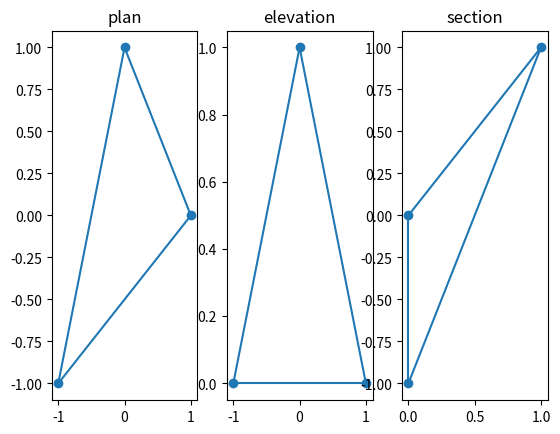
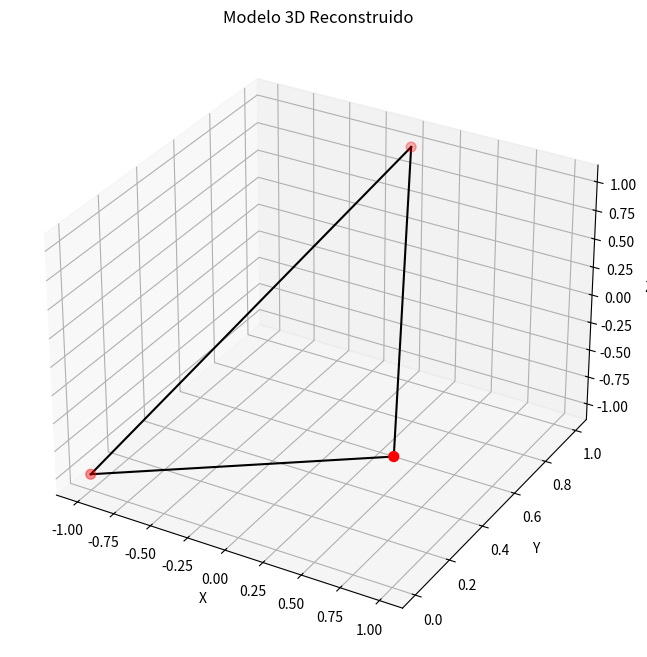
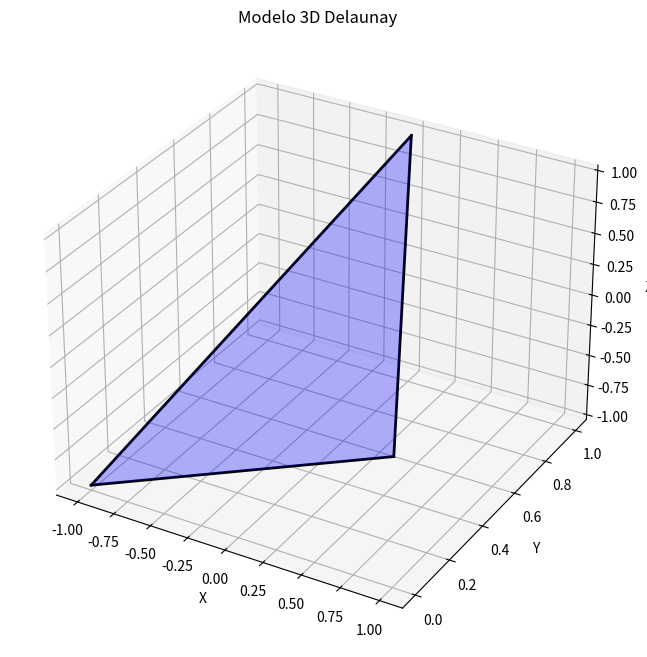
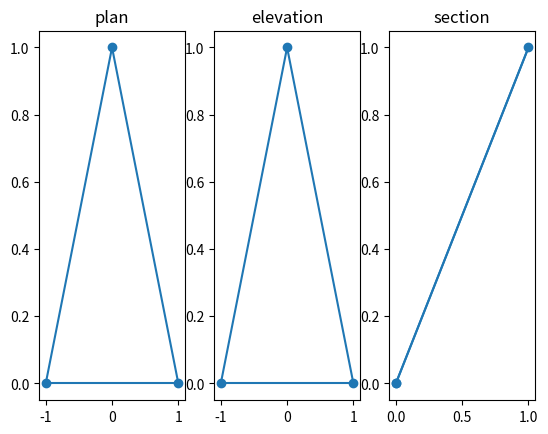
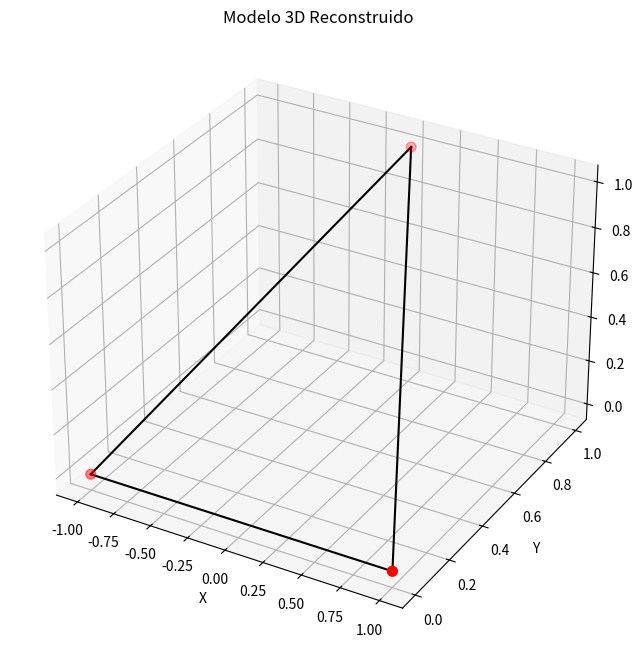
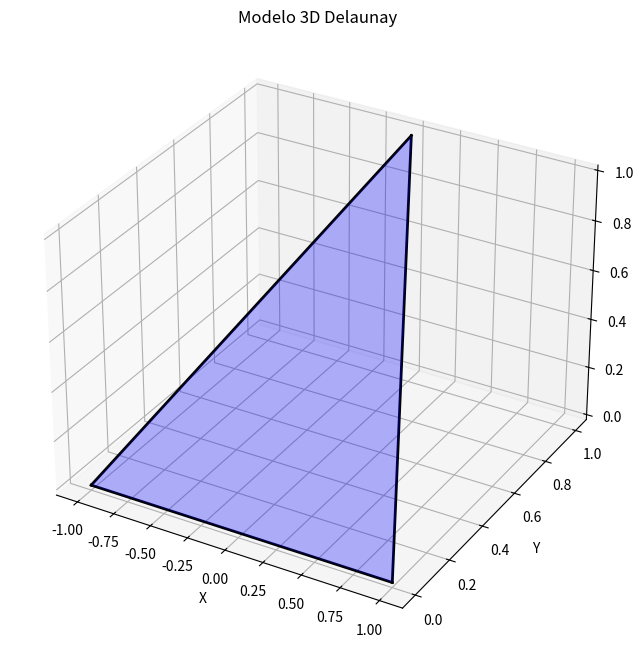
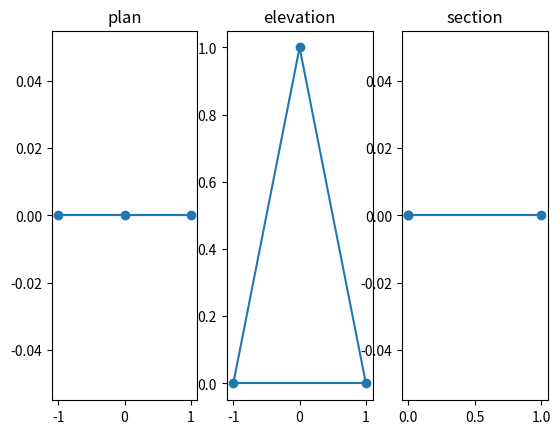
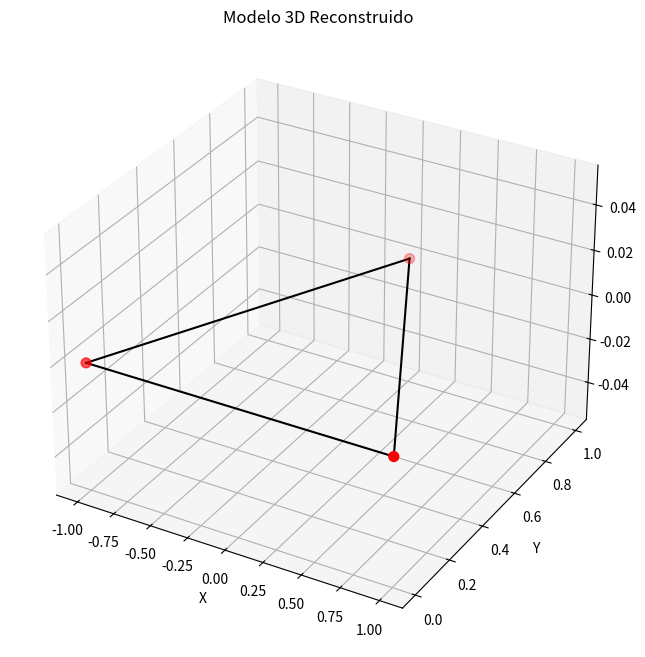
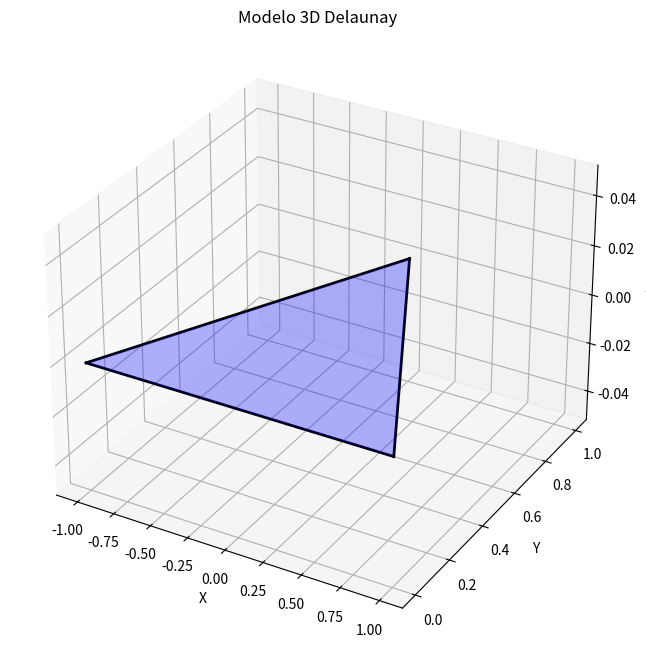
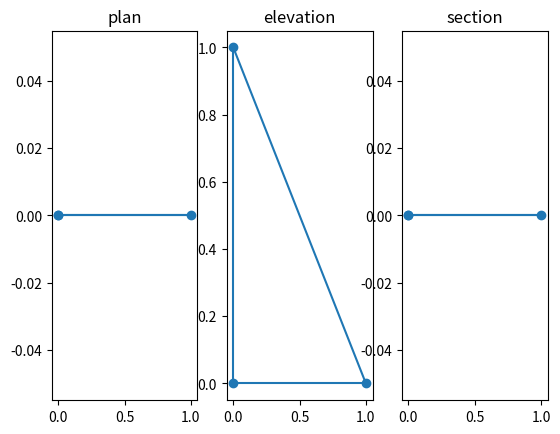
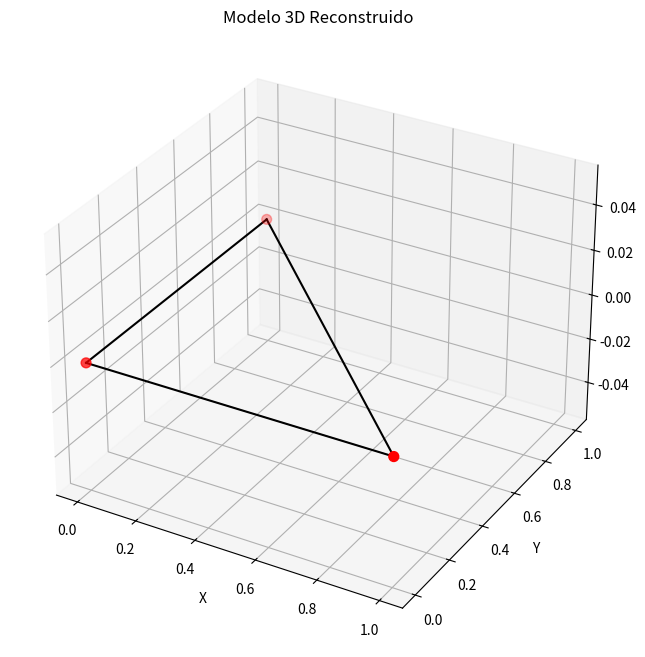
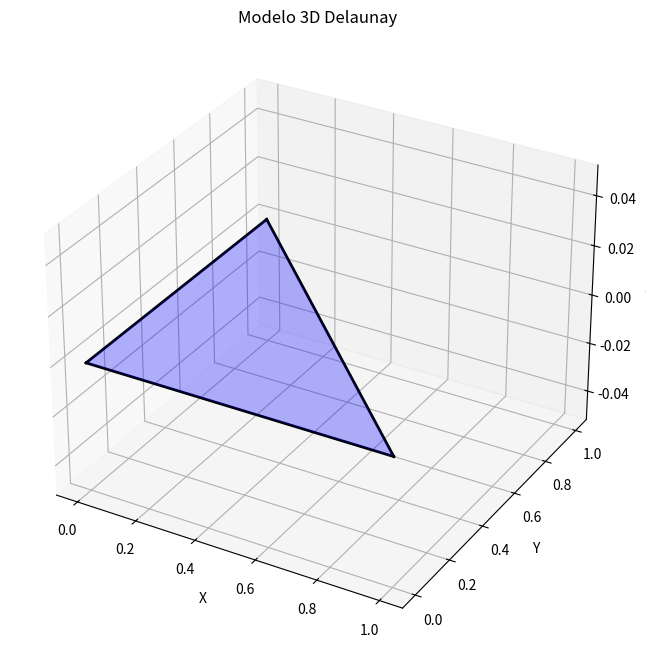
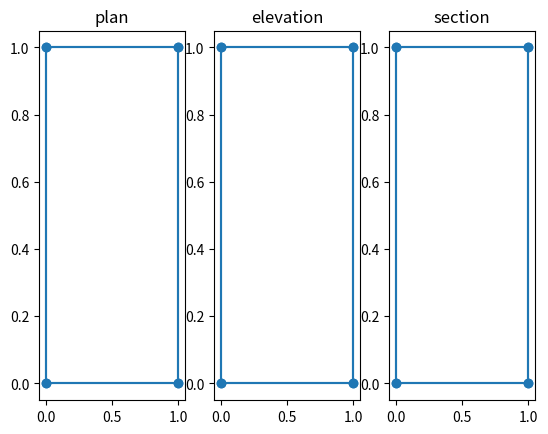
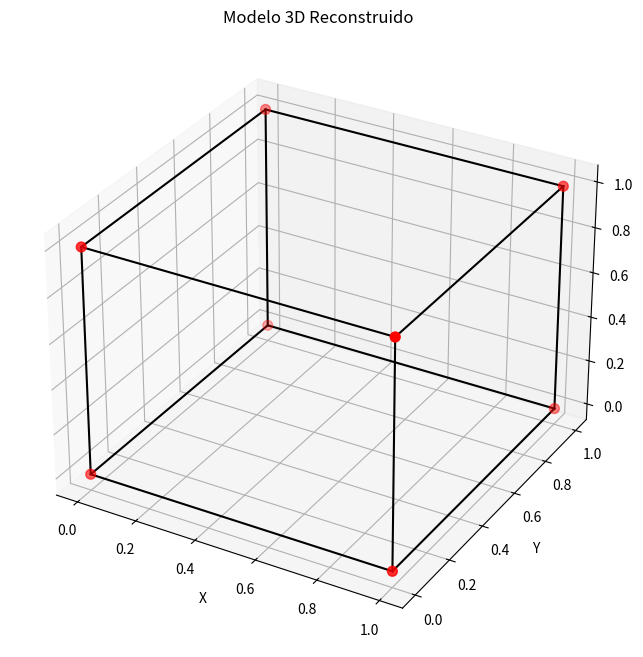
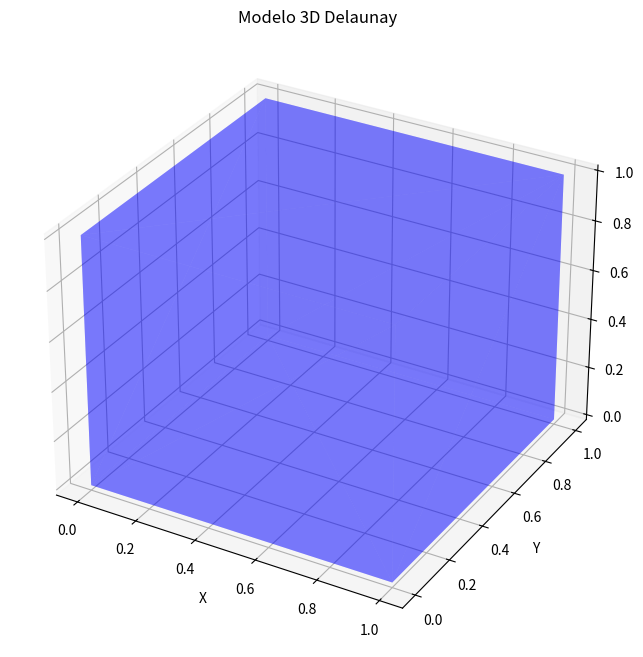
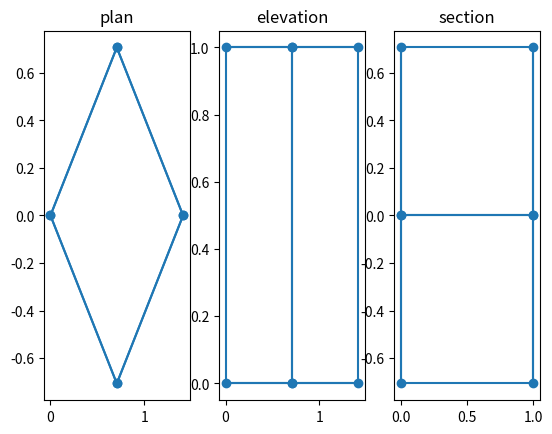

Source code (Python) for these figures, in order:
#
# Proyecta una nube de puntos 3D en sus proyecciones
#

import numpy as np
import matplotlib.pyplot as plt
from matplotlib import collections as mc
import math
from scipy.spatial import Delaunay, ConvexHull
from mpl_toolkits.mplot3d.art3d import Poly3DCollection


class Projection:
    """Orthogonal projection of a point cloud"""

    def __init__(self, points: np.ndarray, edges: np.ndarray, normal: np.ndarray, name: str, index_map=None):
        self.points = points
        self.edges = edges
        self.normal = normal
        self.name = name
        self.index_map = index_map

    def __repr__(self):
        return f'Project(\n\t{repr(self.points)},\n\t{repr(self.edges)},\n\t{repr(self.normal)},\n\t{repr(self.name)}\n)'


def project_cloud_axis(points: np.ndarray, edges: np.ndarray, axis: int, name: str):
    """Project a 3D point cloud into a coordinate plane"""

    mask = tuple(k for k in range(points.shape[1]) if k != axis)

    # Project points
    projection = points[:, mask]

    # Remove duplicates and sort
    # projection, index_map = np.unique(projection, axis=0, return_inverse=True)
    index_map = None

    # Remap indices and remove invisible ones
    # remapped_edges = np.unique(np.sort(index_map[edges], axis=1), axis=0)
    # visible_edges = remapped_edges[remapped_edges[:, 0] != remapped_edges[:, 1]]
    visible_edges = edges

    # Normal to the projection plane
    normal = np.zeros((1, 3))
    normal[0, axis] = 1

    return Projection(projection, visible_edges, normal, name, index_map=index_map)


def project_cloud(points: np.ndarray, edges: np.ndarray):
    """Convert a 3D point cloud to its orthogonal projections"""

    # Stacked 3D points
    assert len(points.shape) == 2 and points.shape[1] == 3
    # Stacked edge extrema
    assert len(edges.shape) == 2 and edges.shape[1] == 2

    # Orthogonal projections
    plan = project_cloud_axis(points, edges, 1, 'plan')
    elevation = project_cloud_axis(points, edges, 2, 'elevation')
    section = project_cloud_axis(points, edges, 0, 'section')

    return plan, elevation, section


def add_noise(proj: Projection):
    """Add noise to a projection"""

    new_points = np.random.normal(0.0, 0.1, size=proj.points.shape)
    return Projection(new_points, proj.edges, proj.normal, proj.name)


def plot_projections(projs):
    """Plot the projections"""

    fig, (*axs,) = plt.subplots(1, len(projs))

    for proj, ax in zip(projs, axs):
        ax.set_title(proj.name)
        lines = mc.LineCollection([
            (proj.points[edge[0]], proj.points[edge[1]])
            for edge in proj.edges
        ])
        ax.add_collection(lines)
        ax.scatter(proj.points[:, 0], proj.points[:, 1])

    return fig


def plot_3d_model(points, edges):
    """
    Dibujar el modelo 3D utilizando los puntos y aristas proporcionados.

    :param points: Matriz de puntos 3D.
    :param edges: Matriz de aristas (pares de índices).
    :return:
        - fig: Figura con el modelo 3D dibujado.
    """

    fig = plt.figure(figsize=(10, 8))
    ax = fig.add_subplot(111, projection='3d')

    # Trazar los puntos
    ax.scatter(points[:, 0], points[:, 1], points[:, 2], c='r', marker='o', s=50)

    # Dibujar cada arista conectando los puntos correspondientes
    for edge in edges:
        p1, p2 = points[edge[0]], points[edge[1]]
        ax.plot([p1[0], p2[0]], [p1[1], p2[1]], [p1[2], p2[2]], 'k-')

    ax.set_xlabel('X')
    ax.set_ylabel('Y')
    ax.set_zlabel('Z')
    ax.set_title('Modelo 3D Reconstruido')

    plt.show()

    return fig


def plot_3d_mesh(points, faces):
    """
    Dibuja la malla 3D a partir de un conjunto de puntos y las caras resultantes.

    :param points: Matriz de puntos 3D.
    :param faces: Conjunto de caras (índices de puntos que forman cada cara).
    """

    fig = plt.figure(figsize=(10, 8))
    ax = fig.add_subplot(111, projection='3d')

    # Construir la malla a partir de las caras
    mesh = [points[list(face)] for face in faces]
    poly3d = Poly3DCollection(mesh, facecolors='blue', alpha=0.3, edgecolors='none')
    ax.add_collection3d(poly3d)

    # Extraer y dibujar los bordes de la malla
    boundary_edges = extract_edges(faces)
    for edge in boundary_edges:
        p1 = points[edge[0]]
        p2 = points[edge[1]]
        ax.plot([p1[0], p2[0]], [p1[1], p2[1]], [p1[2], p2[2]], color='k', linewidth=2)

    ax.set_xlabel('X')
    ax.set_ylabel('Y')
    ax.set_zlabel('Z')
    ax.set_title('Modelo 3D Delaunay')

    plt.show()


def extract_edges(faces):
    """
    Extrae los bordes (aristas) de las caras de la malla.

    :param faces: Conjunto de caras (índices de puntos que forman cada cara).
    :return:
        - boundary_edges: Lista de aristas únicas que forman parte del borde.
    """
    edge_count = {}

    # Se obtiene la frecuencia de cada arista en cada cara
    for face in faces:
        n = len(face)
        for i in range(n):
            # Se ordenan los índices para evitar duplicados
            edge = tuple(sorted((face[i], face[(i + 1) % n])))
            edge_count[edge] = edge_count.get(edge, 0) + 1

    # Se consideran los bordes que aparecen una única vez
    boundary_edges = [edge for edge, count in edge_count.items() if count == 1]
    return boundary_edges


def reconstruct_3d_from_projections(plan_proj, elevation_proj, section_proj, orig_edges, epsilon=1e-6):
    """
    Reconstruye el modelo 3D a partir de las proyecciones ortogonales.

    Para cada punto de la proyección de alzado se buscan candidatos en las otras proyecciones
    que tengan coordenadas compatibles y se reconstruye la coordenada Z promediando los valores
    de planta y perfil.

    :param plan_proj: Proyección en el plano XZ. (planta)
    :param elevation_proj: Proyección en el plano XY. (alzado)
    :param section_proj: Proyección en el plano YZ. (perfil)
    :param orig_edges: Aristas originales de la nube de puntos 3D.
    :param epsilon: Tolerancia para la comparación de coordenadas.
    :return: Tupla de puntos 3D reconstruidos y aristas correspondientes.
    """

    points_3d = []  # Lista para almacenar los puntos 3D reconstruidos
    mapping = {}  # Mapea el índice de la proyección de alzado al índice en points_3d

    # Conjuntos para evitar reutilizar el mismo punto candidato en otras proyecciones
    used_plan = set()
    used_section = set()

    # Para cada punto en la proyección de alzado (XY)
    for i, (x_elevation, y_elevation) in enumerate(elevation_proj.points):
        # Buscar candidatos en la proyección de planta que tengan una X similar
        candidates_plan = [
            j for j, (x_plan, z_plan) in enumerate(plan_proj.points)
            if abs(x_plan - x_elevation) < epsilon and j not in used_plan
        ]

        # Buscar candidatos en la proyección de perfil que tengan una Y similar
        candidates_section = [
            k for k, (y_section, z_section) in enumerate(section_proj.points)
            if abs(y_section - y_elevation) < epsilon and k not in used_section
        ]

        if not candidates_plan or not candidates_section:
            print(f"No se encontraron candidatos para el punto alzado {i}: ({x_elevation}, {y_elevation})")
            continue

        # En caso de múltiples candidatos, se selecciona el que minimice la diferencia
        j = min(candidates_plan, key=lambda idx: abs(plan_proj.points[idx][0] - x_elevation))
        k = min(candidates_section, key=lambda idx: abs(section_proj.points[idx][0] - y_elevation))

        # Obtener la coordenada Z de ambas proyecciones
        z_plan = plan_proj.points[j][1]
        z_section = section_proj.points[k][1]
        if abs(z_plan - z_section) > epsilon:
            print(f"Inconsistencia en Z para el punto alzado {i}: {z_plan} - {z_section}")
            continue

        # Reconstruir el punto 3D (x, y, z), donde z es el promedio de los dos valores
        z = (z_plan + z_section) / 2.0
        points_3d.append([x_elevation, y_elevation, z])
        mapping[i] = len(points_3d) - 1
        used_plan.add(j)
        used_section.add(k)

    points_3d = np.array(points_3d)

    # Reconstruir las aristas
    edges_3d = []
    for (i, j) in orig_edges:
        if i in mapping and j in mapping and mapping[i] != mapping[j]:
            edges_3d.append(tuple(sorted((mapping[i], mapping[j]))))

    # Eliminar aristas duplicadas
    edges_3d = np.array(list(set(edges_3d)))

    return points_3d, edges_3d


def reconstruct_mesh(points, epsilon=1e-6):
    """
    Reconstruye una malla a partir de la nube de puntos 3D.

    Se utiliza 'Convex Hull' si la nube tiene al menos 4 puntos y las varianzas en cada dimensión
    son significativas. En otro caso, se proyecta a 2D usando las dos dimensiones con mayor
    varianza y se aplica 'Delaunay'.

    :param points: Matriz de puntos 3D.
    :param epsilon: Tolerancia para considerar varianza significativa.
    :return:
        - faces: Conjunto de caras (índices) que forman la malla.
    """

    if points.shape[0] >= 4 and np.std(points, axis=0).min() >= epsilon:
        hull = ConvexHull(points)
        faces = hull.simplices
        return faces
    else:
        # Proyectar a 2D usando las dos dimensiones con mayor varianza
        variances = np.var(points, axis=0)
        dims = np.argsort(variances)[-2:]
        points_2d = points[:, dims]
        tri = Delaunay(points_2d)
        faces = tri.simplices
        return faces


def check_projection_connectivity(projections):
    """
    Verifica la conectividad de las proyecciones.

    Para cada proyección se calcula el grado (número de conexiones) de cada punto. Se considera
    inconsistente si se encuentra un punto con únicamente una conexión (grado 1)

    :param projections: Conjunto de proyecciones a evaluar.
    :return:
        - bool: True si no se encuentra ninguna inconsistencia en la conectividad.
                False en caso contrario.
    """

    for proj in projections:
        # Si hay menos de 3 puntos, se omite la comprobación
        if len(proj.points) < 3:
            continue

        degrees = np.zeros(len(proj.points), dtype=int)

        # Contar conexiones para cada punto según las aristas
        for edge in proj.edges:
            degrees[edge[0]] += 1
            degrees[edge[1]] += 1

        # Verificar si existe algún punto con una única conexión (grado 1)
        for idx, deg in enumerate(degrees):
            if deg == 1:
                print(f"Inconsistencia en {proj.name}. El punto {proj.points[idx]} tiene una única conexión.")
                return False
    return True


def check_model_consistency(points, edges):
    """
    Comprueba la consistencia global del modelo 3D reconstruido.

    Se calcula el grado de cada vértice y se comprueba que, para modelos de más de 4 vértices, cada
    vértice tenga al menos 3 conexiones.

    [ ESTA VERIFICACIÓN ASUME MODELOS SÓLIDOS CERRADOS ]

    :param points: Matriz de puntos 3D.
    :param edges: Matriz de aristas.
    :return:
        - bool: True si el modelo es consistente.
                False en caso contrario.
    """

    if len(points) < 3:
        return False

    degrees = np.zeros(len(points), dtype=int)
    for edge in edges:
        degrees[edge[0]] += 1
        degrees[edge[1]] += 1

    if len(points) > 4:
        for i, d in enumerate(degrees):
            if d < 3:
                print(f"Inconsistencia global en el vértice {i} con coordenadas {points[i]} [grado {d}]")
                return False
    return True


def check_projection_consistency(plan_proj, elevation_proj, section_proj, orig_edges, epsilon=1e-6):
    """
    Comprueba que las proyecciones sean consistentes entre sí y con el modelo 3D reconstruido.

    Se realizan las siguientes comprobaciones:
        1. Verificar la conectividad de cada proyección.
        2. Reconstruir el modelo 3D a partir de las proyecciones.
        3. Comprobar la consistencia global del modelo 3D.
        4. Reconstruir las proyecciones a partir del modelo 3D obtenido.
        5. Comparar los puntos de las proyecciones originales con los reconstruidos.

    :param plan_proj: Proyección en el plano XZ. (planta)
    :param elevation_proj: Proyección en el plano XY. (alzado)
    :param section_proj: Proyección en el plano YZ. (perfil)
    :param orig_edges: Aristas originales de la nube de puntos 3D.
    :param epsilon: Tolerancia para la comparación de coordenadas.
    :return:
        - bool: True si se cumplen todas las comprobaciones.
                False en caso contrario.
    """

    try:
        # 1. Verificar la conectividad de cada proyección
        if not check_projection_connectivity((plan_proj, elevation_proj, section_proj)):
            return False

        # 2. Reconstruir el modelo 3D a partir de las proyecciones
        points_3d, edges_3d = reconstruct_3d_from_projections(plan_proj, elevation_proj, section_proj, orig_edges)
        if len(points_3d) == 0:
            return False

        # 3. Verificar consistencia global del modelo 3D
        if not check_model_consistency(points_3d, edges_3d):
            return False

        # 4. Reconstruir las proyecciones a partir del modelo 3D obtenido
        recon_plan, recon_elevation, recon_section = project_cloud(points_3d, edges_3d)

        # 5. Verificar que el número de puntos coincide en cada proyección
        if (len(plan_proj.points) != len(recon_plan.points) or
                len(elevation_proj.points) != len(recon_elevation.points) or
                len(section_proj.points) != len(recon_section.points)):
            return False

        # Comparar cada punto en la proyección original con algún punto en la reconstruida
        for proj_orig, proj_recon in [
            (plan_proj, recon_plan),
            (elevation_proj, recon_elevation),
            (section_proj, recon_section)
        ]:
            for point_orig in proj_orig.points:
                match_found = any(
                    abs(point_orig[0] - point_recon[0]) < epsilon and
                    abs(point_orig[1] - point_recon[1]) < epsilon
                    for point_recon in proj_recon.points
                )
                if not match_found:
                    return False
        return True

    except Exception as e:
        print(f"Error al verificar consistencia: {e}")
        return False


SEGMENT1 = (
    np.array([(0, 0, 0), (1, 1, 1)]),
    np.array([(0, 1)])
)
SEGMENT2 = (
    np.array([(0, 0, 0), (1, 1, 0)]),
    np.array([(0, 1)])
)
SEGMENT3 = (
    np.array([(0, 0, 0), (1, 0, 0)]),
    np.array([(0, 1)])
)

TRIANGLE1 = (
    np.array([(-1, 0, -1), (0, 1, 1), (1, 0, 0)]),
    np.array([(0, 1), (1, 2), (2, 0)])
)
TRIANGLE2 = (
    np.array([(-1, 0, 0), (0, 1, 1), (1, 0, 0)]),
    np.array([(0, 1), (1, 2), (2, 0)])
)
TRIANGLE3 = (
    np.array([(-1, 0, 0), (0, 1, 0), (1, 0, 0)]),
    np.array([(0, 1), (1, 2), (2, 0)])
)
TRIANGLE4 = (
    np.array([(0, 0, 0), (1, 0, 0), (0, 1, 0)]),
    np.array([(0, 1), (1, 2), (2, 0)])
)

CUBE = (
    np.array([
        (0, 0, 0), (1, 0, 0), (1, 1, 0), (0, 1, 0),  # Cara inferior
        (0, 0, 1), (1, 0, 1), (1, 1, 1), (0, 1, 1)  # Cara superior
    ]),
    np.array([
        (0, 1), (1, 2), (2, 3), (3, 0),  # Aristas de la cara inferior
        (4, 5), (5, 6), (6, 7), (7, 4),  # Aristas de la cara superior
        (0, 4), (1, 5), (2, 6), (3, 7)  # Aristas laterales
    ])
)

ROTATED_CUBE = (
    np.array([
        (0, 0, 0), (np.sqrt(2) / 2, 0, -np.sqrt(2) / 2), (np.sqrt(2) / 2, 1, -np.sqrt(2) / 2), (0, 1, 0),
        (np.sqrt(2) / 2, 0, np.sqrt(2) / 2), (np.sqrt(2), 0, 0), (np.sqrt(2), 1, 0), (np.sqrt(2) / 2, 1, np.sqrt(2) / 2)
    ]),
    np.array([
        (0, 1), (1, 2), (2, 3), (3, 0),
        (4, 5), (5, 6), (6, 7), (7, 4),
        (0, 4), (1, 5), (2, 6), (3, 7)
    ])
)

PYRAMID = (
    np.array([
        (0, 0, 0), (1, 0, 0), (1, 1, 0), (0, 1, 0),  # Base
        (0.5, 0.5, 1)  # Vértice superior (apex)
    ]),
    np.array([
        (0, 1), (1, 2), (2, 3), (3, 0),  # Aristas de la base
        (0, 4), (1, 4), (2, 4), (3, 4)  # Conexiones al vértice superior
    ])
)

IRREGULAR = (
    np.array([
        (0, 0, 0), (2, 0, 0), (2, 1, 0), (0, 1, 0),  # Cara inferior
        (0.5, 0.5, 2), (1.5, 0.5, 2)  # Puntos superiores
    ]),
    np.array([
        (0, 1), (1, 2), (2, 3), (3, 0),  # Aristas de la cara inferior
        (0, 4), (1, 5), (2, 5), (3, 4),  # Aristas laterales
        (4, 5)  # Arista superior
    ])
)

INCONSISTENT = (
    np.array([
        (0, 0, 0), (1, 0, 0), (1, 1, 0), (0, 1, 0),
        (0, 0, 1), (1, 0, 1), (1, 1, 1), (0, 1, 1),
        (0.5, 0.5, 0.5)  # Punto inconsistente
    ]),
    np.array([
        (0, 1), (1, 2), (2, 3), (3, 0),
        (4, 5), (5, 6), (6, 7), (7, 4),
        (0, 4), (1, 5), (2, 6), (3, 7),
        (0, 8), (4, 8)  # Aristas conectadas al punto inconsistente
    ])
)

TRIANGULAR_PRISM = (
    np.array([
        [0, 0, 0],  # Vértices del triángulo inferior
        [1, 0, 0],
        [0.5, 1, 0],
        [0, 0, 1],  # Vértices del triángulo superior
        [1, 0, 1],
        [0.5, 1, 1]
    ]),
    np.array([
        (0, 1), (1, 2), (2, 0),  # Aristas del triángulo inferior
        (3, 4), (4, 5), (5, 3),  # Aristas del triángulo superior
        (0, 3), (1, 4), (2, 5)  # Aristas laterales que conectan ambos triángulos
    ])
)

HEXAGONAL_PRISM = (
    np.array([
        [math.cos(0), math.sin(0), 0],
        [math.cos(math.pi / 3), math.sin(math.pi / 3), 0],
        [math.cos(2 * math.pi / 3), math.sin(2 * math.pi / 3), 0],
        [math.cos(math.pi), math.sin(math.pi), 0],
        [math.cos(4 * math.pi / 3), math.sin(4 * math.pi / 3), 0],
        [math.cos(5 * math.pi / 3), math.sin(5 * math.pi / 3), 0],
        [math.cos(0), math.sin(0), 1],
        [math.cos(math.pi / 3), math.sin(math.pi / 3), 1],
        [math.cos(2 * math.pi / 3), math.sin(2 * math.pi / 3), 1],
        [math.cos(math.pi), math.sin(math.pi), 1],
        [math.cos(4 * math.pi / 3), math.sin(4 * math.pi / 3), 1],
        [math.cos(5 * math.pi / 3), math.sin(5 * math.pi / 3), 1],
    ]),
    np.array([
        (0, 1), (1, 2), (2, 3), (3, 4), (4, 5), (5, 0),  # Aristas de la base inferior
        (6, 7), (7, 8), (8, 9), (9, 10), (10, 11), (11, 6),  # Aristas de la base superior
        (0, 6), (1, 7), (2, 8), (3, 9), (4, 10), (5, 11)  # Conexiones verticales
    ])
)

OCTAHEDRON = (
    np.array([
        [1, 0, 0],  # A (índice 0)
        [-1, 0, 0],  # B (índice 1)
        [0, 1, 0],  # C (índice 2)
        [0, -1, 0],  # D (índice 3)
        [0, 0, 1],  # E (índice 4, polo superior)
        [0, 0, -1]  # F (índice 5, polo inferior)
    ]),
    np.array([
        (4, 0), (4, 1), (4, 2), (4, 3),  # Conexiones del polo superior
        (5, 0), (5, 1), (5, 2), (5, 3),  # Conexiones del polo inferior
        (0, 2), (2, 1), (1, 3), (3, 0)  # Conexiones entre vértices equatoriales
    ])
)

DISCONNECTED_LINES = (
    np.array([
        [0, 0, 0],  # Primer segmento
        [1, 1, 1],
        [2, 2, 2],  # Segundo segmento
        [3, 3, 3]
    ]),
    np.array([
        (0, 1),  # Arista del primer segmento
        (2, 3)  # Arista del segundo segmento
    ])
)

HOUSE = (
    np.array([
        [0, 0, 0],  # Base inferior del cubo
        [1, 0, 0],
        [1, 1, 0],
        [0, 1, 0],
        [0, 0, 1],  # Parte superior del cubo
        [1, 0, 1],
        [1, 1, 1],
        [0, 1, 1],
        [0.5, 0.5, 1.5]  # Vértice del techo (pirámide sobre el cubo)
    ]),
    np.array([
        (0, 1), (1, 2), (2, 3), (3, 0),  # Aristas de la base inferior
        (4, 5), (5, 6), (6, 7), (7, 4),  # Aristas de la parte superior (cubo)
        (0, 4), (1, 5), (2, 6), (3, 7),  # Aristas verticales del cubo
        (8, 4), (8, 5), (8, 6), (8, 7)  # Aristas del techo
    ])
)


def main():
    shapes = [
        ("SEGMENT1", SEGMENT1),
        ("SEGMENT2", SEGMENT2),
        ("SEGMENT3", SEGMENT3),
        ("TRIANGLE1", TRIANGLE1),
        ("TRIANGLE2", TRIANGLE2),
        ("TRIANGLE3", TRIANGLE3),
        ("TRIANGLE4", TRIANGLE4),
        ("CUBE", CUBE),
        ("ROTATED_CUBE", ROTATED_CUBE),
        ("PYRAMID", PYRAMID),
        ("IRREGULAR", IRREGULAR),
        ("INCONSISTENT", INCONSISTENT),
        ("TRIANGULAR_PRISM", TRIANGULAR_PRISM),
        ("HEXAGONAL_PRISM", HEXAGONAL_PRISM),
        ("OCTAHEDRON", OCTAHEDRON),
        ("DISCONNECTED_LINES", DISCONNECTED_LINES),
        ("HOUSE", HOUSE)
    ]

    for name, shape in shapes:
        print(f"\n=== Procesando forma: {name} ===")

        # Obtener vértices y aristas de la forma
        points, edges = shape

        # Generar las proyecciones ortogonales
        plan, elevation, section = project_cloud(points, edges)

        # Comprobar si las proyecciones son consistentes entre sí y con el modelo 3D
        if check_projection_consistency(plan, elevation, section, edges):
            # Reconstruir el modelo 3D a partir de las proyecciones
            reconstruct_points, reconstruct_edges = reconstruct_3d_from_projections(plan, elevation, section, edges)

            # Visualizar las proyecciones originales en 2D
            plot_projections((plan, elevation, section))

            # Visualizar el modelo 3D reconstruido
            plot_3d_model(reconstruct_points, reconstruct_edges)

            # Reconstruir y visualizar la malla 3D
            faces = reconstruct_mesh(reconstruct_points)
            plot_3d_mesh(reconstruct_points, faces)
        else:
            print(f"No se pudo reconstruir la forma {name} a partir de sus proyecciones.")


if __name__ == '__main__':
    main()
